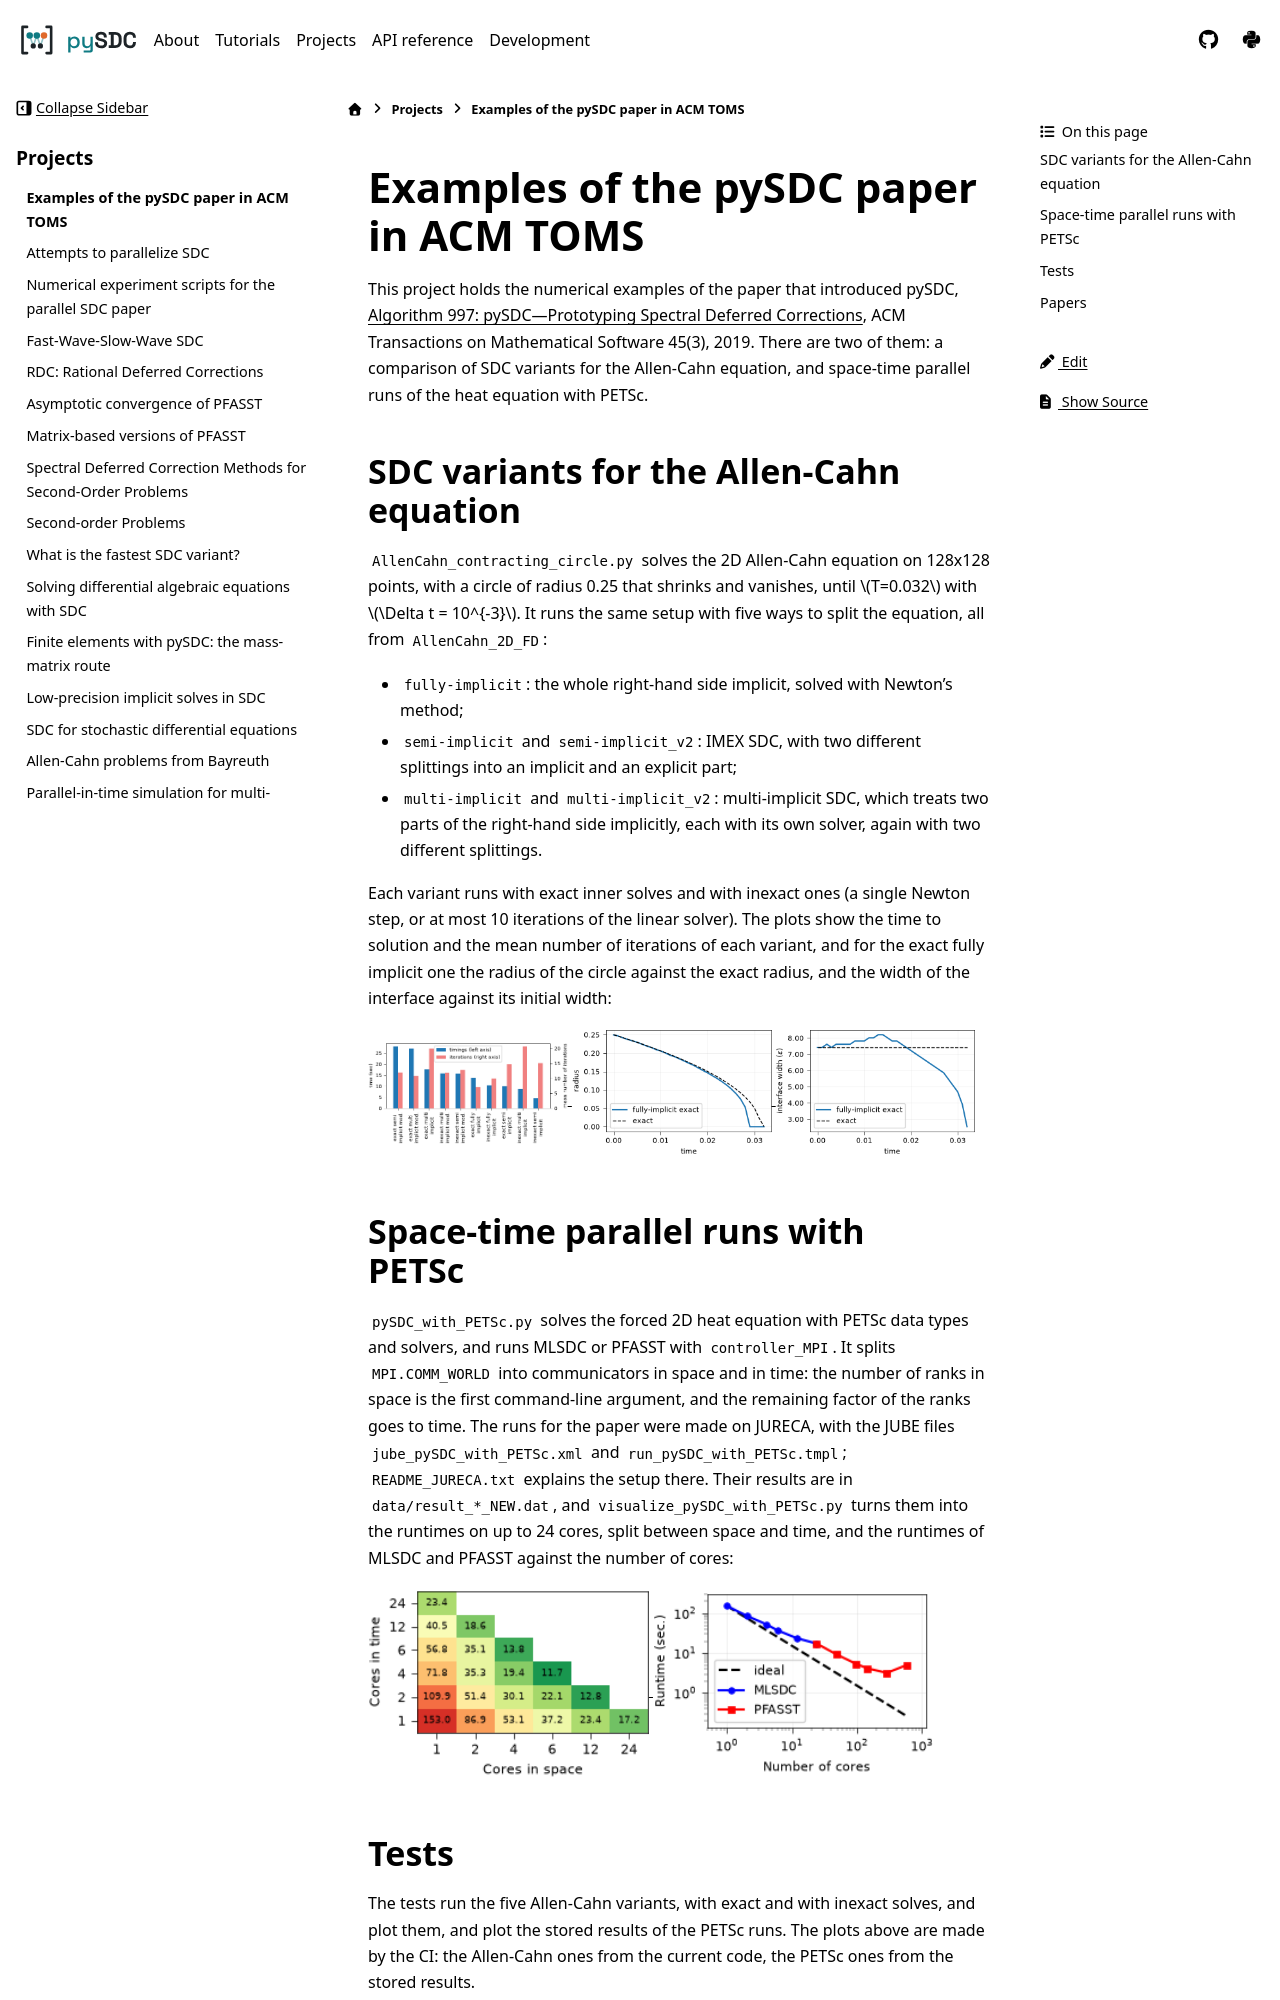

repository: Parallel-in-Time/pySDC · page: projects/TOMS.html · generator: sphinx

Examples of the pySDC paper in ACM TOMS
=======================================

This project holds the numerical examples of the paper that introduced pySDC,
`Algorithm 997: pySDC—Prototyping Spectral Deferred Corrections <https://doi.org/10.1145/3310410>`_,
ACM Transactions on Mathematical Software 45(3), 2019.
There are two of them: a comparison of SDC variants for the Allen-Cahn equation, and space-time parallel runs of the
heat equation with PETSc.

SDC variants for the Allen-Cahn equation
----------------------------------------

``AllenCahn_contracting_circle.py`` solves the 2D Allen-Cahn equation on 128x128 points, with a circle of radius
0.25 that shrinks and vanishes, until :math:`T=0.032` with :math:`\Delta t = 10^{-3}`.
It runs the same setup with five ways to split the equation, all from ``AllenCahn_2D_FD``:

- ``fully-implicit``: the whole right-hand side implicit, solved with Newton's method;
- ``semi-implicit`` and ``semi-implicit_v2``: IMEX SDC, with two different splittings into an implicit and an
  explicit part;
- ``multi-implicit`` and ``multi-implicit_v2``: multi-implicit SDC, which treats two parts of the right-hand side
  implicitly, each with its own solver, again with two different splittings.

Each variant runs with exact inner solves and with inexact ones (a single Newton step, or at most 10 iterations of
the linear solver). The plots show the time to solution and the mean number of iterations of each variant, and for the exact fully implicit one the
radius of the circle against the exact radius, and the width of the interface against its initial width:

.. image:: ../../../data/results_SDC_variants_AllenCahn_1E-03_timings.png
    :width: 32%
.. image:: ../../../data/results_SDC_variants_AllenCahn_1E-03_radii.png
    :width: 32%
.. image:: ../../../data/results_SDC_variants_AllenCahn_1E-03_interface.png
    :width: 32%
